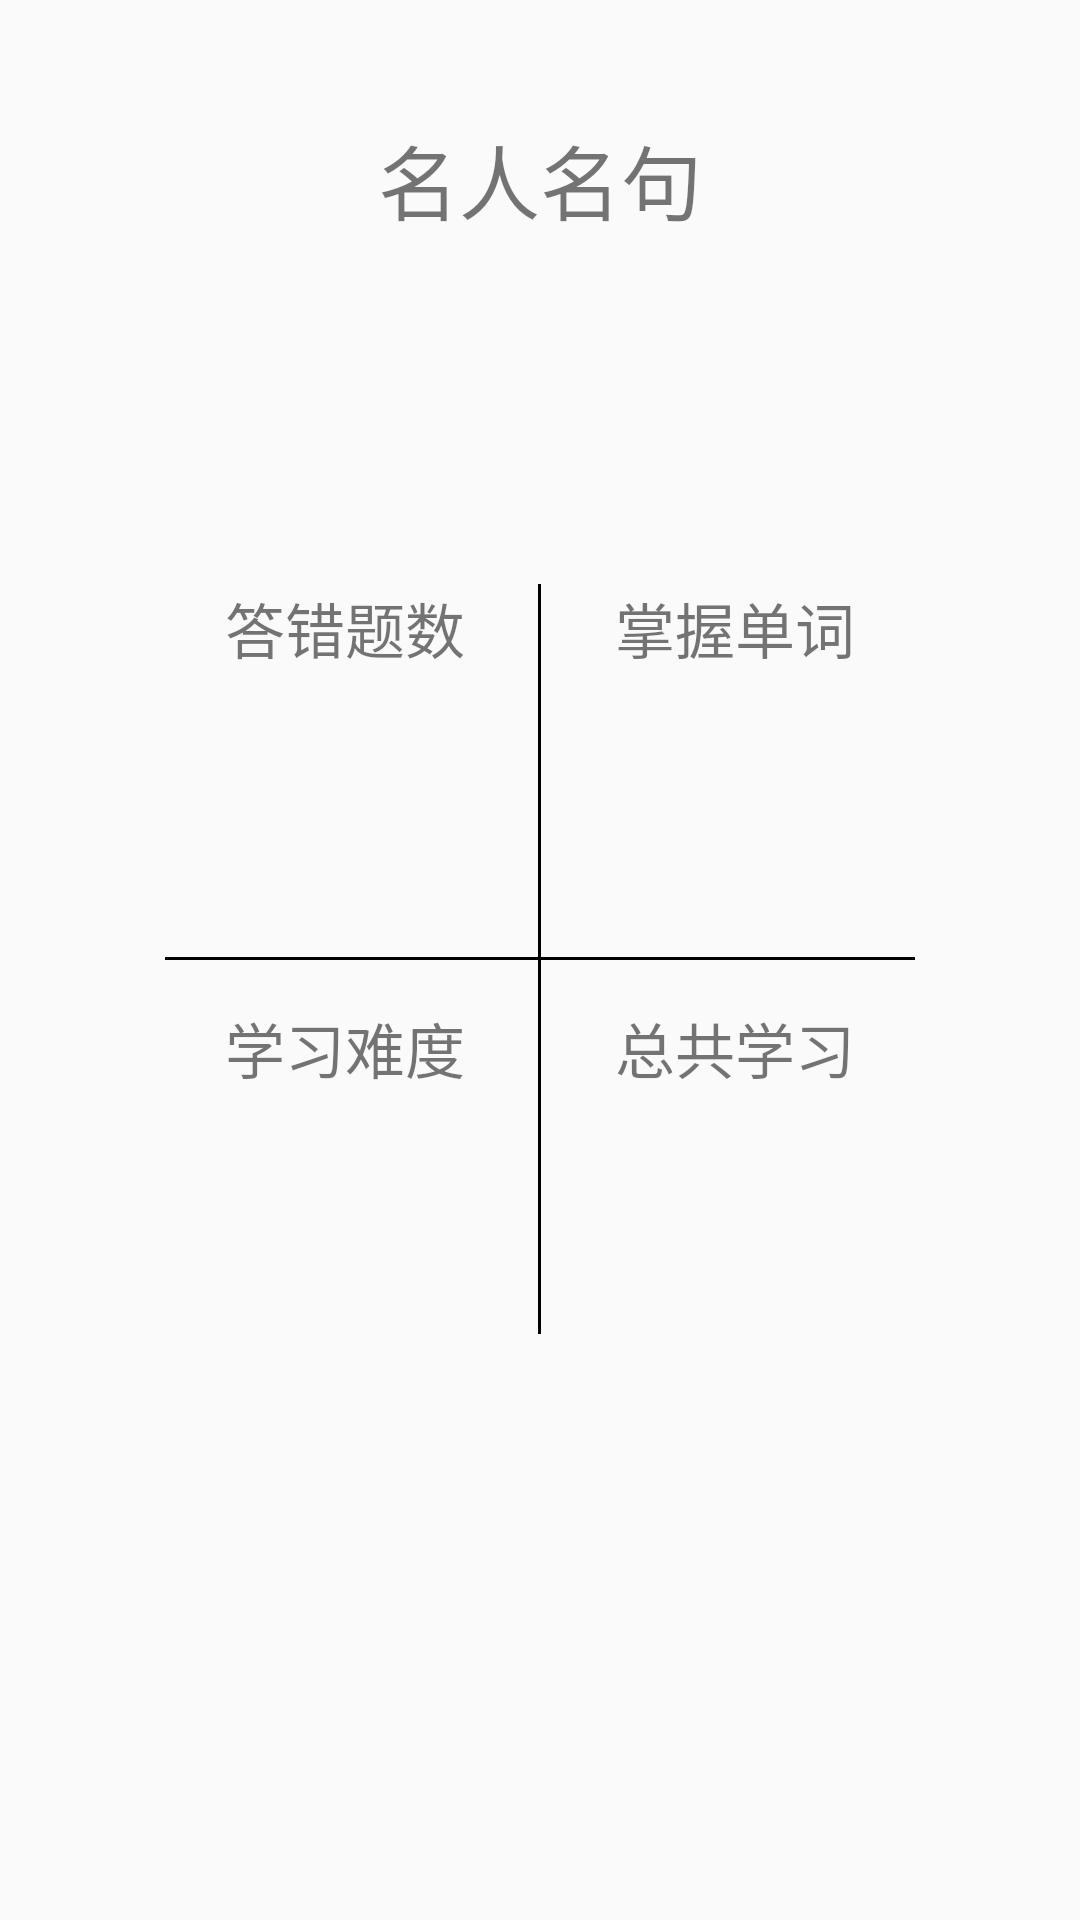

Produce the Android XML layout that renders to this screen, including the resource entries it uses.
<!-- AndroidManifest.xml: application theme Theme.SmartRecite -->
<!-- res/layout/frame_study.xml -->
<?xml version="1.0" encoding="utf-8"?>
<LinearLayout xmlns:android="http://schemas.android.com/apk/res/android"
    android:layout_width="match_parent"
    android:layout_height="match_parent"
    android:orientation="vertical">

    <TextView
        android:layout_width="wrap_content"
        android:layout_height="wrap_content"
        android:layout_gravity="center_horizontal"
        android:layout_marginTop="40dp"
        android:text="@string/memorableQuotes"
        android:textSize="27sp" />

    <TextView
        android:id="@+id/wisdom_english"
        android:layout_width="wrap_content"
        android:layout_height="wrap_content"
        android:layout_gravity="center_horizontal"
        android:layout_marginLeft="15dp"
        android:layout_marginTop="10dp"
        android:layout_marginRight="15dp"
        android:textColor="@android:color/holo_blue_light"
        android:textSize="17sp" />

    <TextView
        android:id="@+id/wisdom_china"
        android:layout_width="wrap_content"
        android:layout_height="wrap_content"
        android:layout_gravity="center_horizontal"
        android:layout_marginTop="10dp"
        android:textColor="@android:color/holo_blue_light"
        android:textSize="17sp" />

    <RelativeLayout
        android:layout_width="250dp"
        android:layout_height="250dp"
        android:layout_gravity="center_horizontal"
        android:layout_marginTop="50dp">

        <TextView
            android:layout_width="1dp"
            android:layout_height="match_parent"
            android:layout_centerHorizontal="true"
            android:background="@android:color/black" />

        <TextView
            android:layout_width="match_parent"
            android:layout_height="1dp"
            android:layout_centerVertical="true"
            android:background="@android:color/black" />

        <TextView
            android:layout_width="wrap_content"
            android:layout_height="wrap_content"
            android:layout_marginStart="20dp"
            android:text="@string/numberWrongAnswers"
            android:textSize="20sp" />

        <TextView
            android:layout_width="wrap_content"
            android:layout_height="wrap_content"
            android:layout_alignParentEnd="true"
            android:layout_marginEnd="20dp"
            android:text="@string/masterWords"
            android:textSize="20sp" />

        <TextView
            android:layout_width="wrap_content"
            android:layout_height="wrap_content"
            android:layout_marginStart="20dp"
            android:layout_marginTop="140dp"
            android:text="@string/difficultyLearning"
            android:textSize="20sp" />

        <TextView
            android:layout_width="wrap_content"
            android:layout_height="wrap_content"
            android:layout_alignParentEnd="true"
            android:layout_marginTop="140dp"
            android:layout_marginEnd="20dp"
            android:text="@string/totalStudy"
            android:textSize="20sp" />

        <TextView
            android:id="@+id/wrong_text"
            android:layout_width="wrap_content"
            android:layout_height="wrap_content"
            android:layout_marginStart="40dp"
            android:layout_marginTop="60dp"
            android:textColor="@android:color/holo_blue_light"
            android:textSize="27sp" />

        <TextView
            android:id="@+id/difficulty_text"
            android:layout_width="wrap_content"
            android:layout_height="wrap_content"
            android:layout_marginStart="20dp"
            android:layout_marginTop="200dp"
            android:textColor="@android:color/holo_blue_light"
            android:textSize="20sp" />

        <TextView
            android:id="@+id/already_study"
            android:layout_width="wrap_content"
            android:layout_height="wrap_content"
            android:layout_alignParentEnd="true"
            android:layout_marginTop="200dp"
            android:layout_marginEnd="40dp"
            android:textColor="@android:color/holo_blue_light"
            android:textSize="27sp" />

        <TextView
            android:id="@+id/already_mastered"
            android:layout_width="wrap_content"
            android:layout_height="wrap_content"
            android:layout_alignParentEnd="true"
            android:layout_marginTop="60dp"
            android:layout_marginEnd="40dp"
            android:textColor="@android:color/holo_blue_light"
            android:textSize="27sp" />

    </RelativeLayout>

</LinearLayout>
<!-- resources referenced by this layout -->
<resources>
  <string name="difficultyLearning">学习难度</string>
  <string name="masterWords">掌握单词</string>
  <string name="memorableQuotes">名人名句</string>
  <string name="numberWrongAnswers">答错题数</string>
  <string name="totalStudy">总共学习</string>
  <style name="Theme.SmartRecite" parent="Theme.AppCompat.Light.NoActionBar">
          
          <item name="colorPrimary">@color/purple_500</item>
          <item name="colorPrimaryVariant">@color/purple_700</item>
          <item name="colorOnPrimary">@color/white</item>
          
          <item name="colorSecondary">@color/teal_200</item>
          <item name="colorSecondaryVariant">@color/teal_700</item>
          <item name="colorOnSecondary">@color/black</item>
          
          <item name="android:statusBarColor" tools:targetApi="l">?attr/colorPrimaryVariant</item>
          
      </style>
  <!-- not gathered from this repository: default colours our renderer supplied (Android Studio template values) -->
  <color name="purple_500">#FF6200EE</color>
  <color name="purple_700">#FF3700B3</color>
  <color name="teal_200">#FF03DAC5</color>
  <color name="teal_700">#FF018786</color>
  <color name="black">#FF000000</color>
  <color name="white">#FFFFFFFF</color>
</resources>
